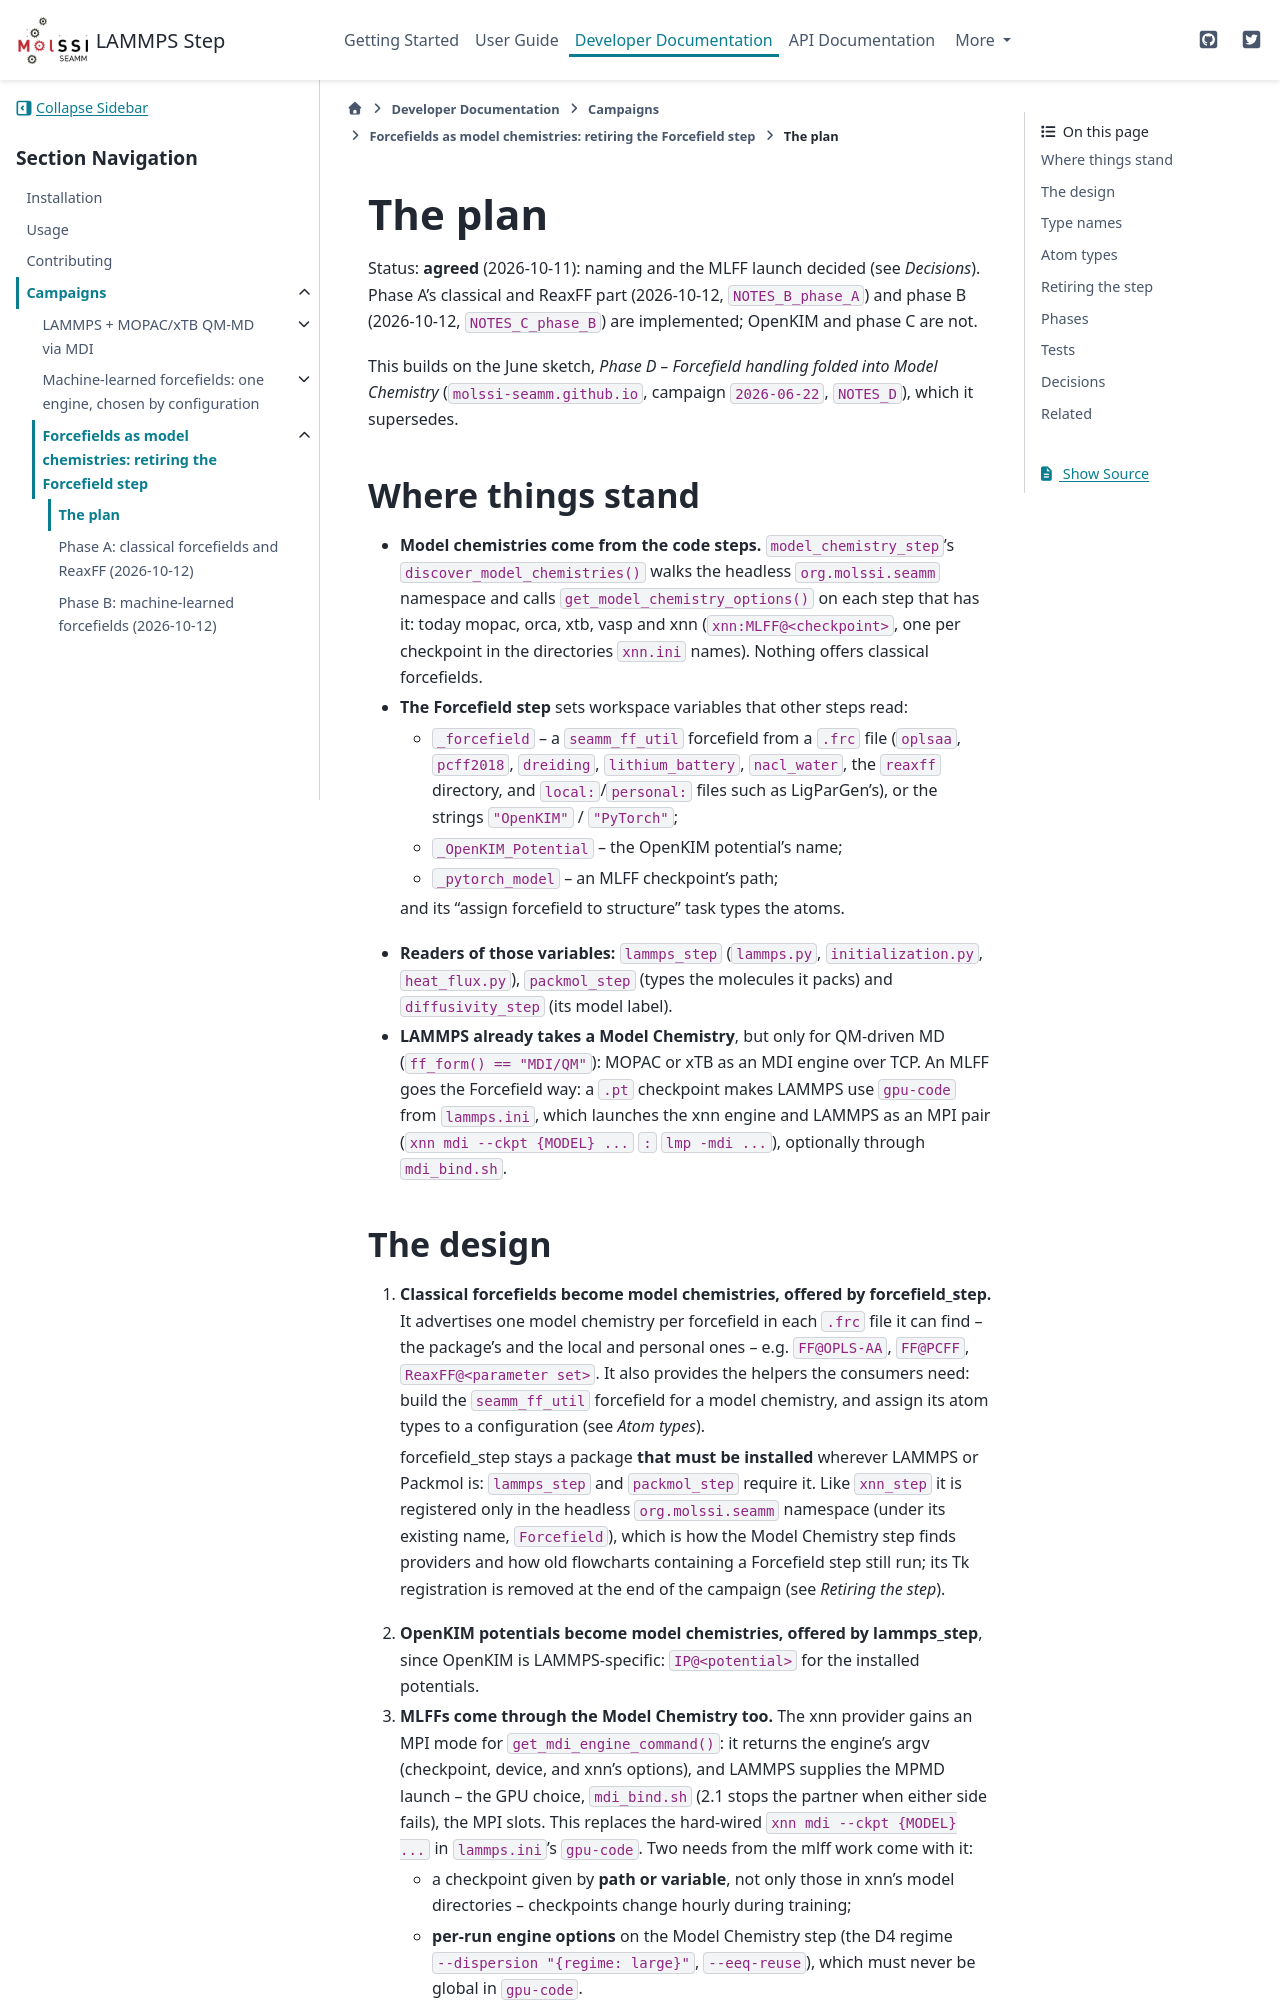

repository: molssi-seamm/lammps_step · page: developer_guide/campaigns/2026-10-11/NOTES_A_plan.html · generator: sphinx

The plan
========

Status: **agreed** (2026-10-11): naming and the MLFF launch decided (see
*Decisions*). Phase A's classical and ReaxFF part (2026-10-12, ``NOTES_B_phase_A``) and phase
B (2026-10-12, ``NOTES_C_phase_B``) are implemented; OpenKIM and phase C are not.

This builds on the June sketch, *Phase D -- Forcefield handling folded into
Model Chemistry* (``molssi-seamm.github.io``, campaign ``2026-06-22``,
``NOTES_D``), which it supersedes.

Where things stand
------------------

* **Model chemistries come from the code steps.** ``model_chemistry_step``'s
  ``discover_model_chemistries()`` walks the headless ``org.molssi.seamm``
  namespace and calls ``get_model_chemistry_options()`` on each step that has
  it: today mopac, orca, xtb, vasp and xnn (``xnn:MLFF@<checkpoint>``, one per
  checkpoint in the directories ``xnn.ini`` names). Nothing offers classical
  forcefields.
* **The Forcefield step** sets workspace variables that other steps read:

  - ``_forcefield`` -- a ``seamm_ff_util`` forcefield from a ``.frc`` file
    (``oplsaa``, ``pcff2018``, ``dreiding``, ``lithium_battery``,
    ``nacl_water``, the ``reaxff`` directory, and ``local:``/``personal:``
    files such as LigParGen's), or the strings ``"OpenKIM"`` / ``"PyTorch"``;
  - ``_OpenKIM_Potential`` -- the OpenKIM potential's name;
  - ``_pytorch_model`` -- an MLFF checkpoint's path;

  and its "assign forcefield to structure" task types the atoms.
* **Readers of those variables:** ``lammps_step`` (``lammps.py``,
  ``initialization.py``, ``heat_flux.py``), ``packmol_step`` (types the
  molecules it packs) and ``diffusivity_step`` (its model label).
* **LAMMPS already takes a Model Chemistry**, but only for QM-driven MD
  (``ff_form() == "MDI/QM"``): MOPAC or xTB as an MDI engine over TCP. An MLFF
  goes the Forcefield way: a ``.pt`` checkpoint makes LAMMPS use ``gpu-code``
  from ``lammps.ini``, which launches the xnn engine and LAMMPS as an MPI pair
  (``xnn mdi --ckpt {MODEL} ...`` ``:`` ``lmp -mdi ...``), optionally through
  ``mdi_bind.sh``.
